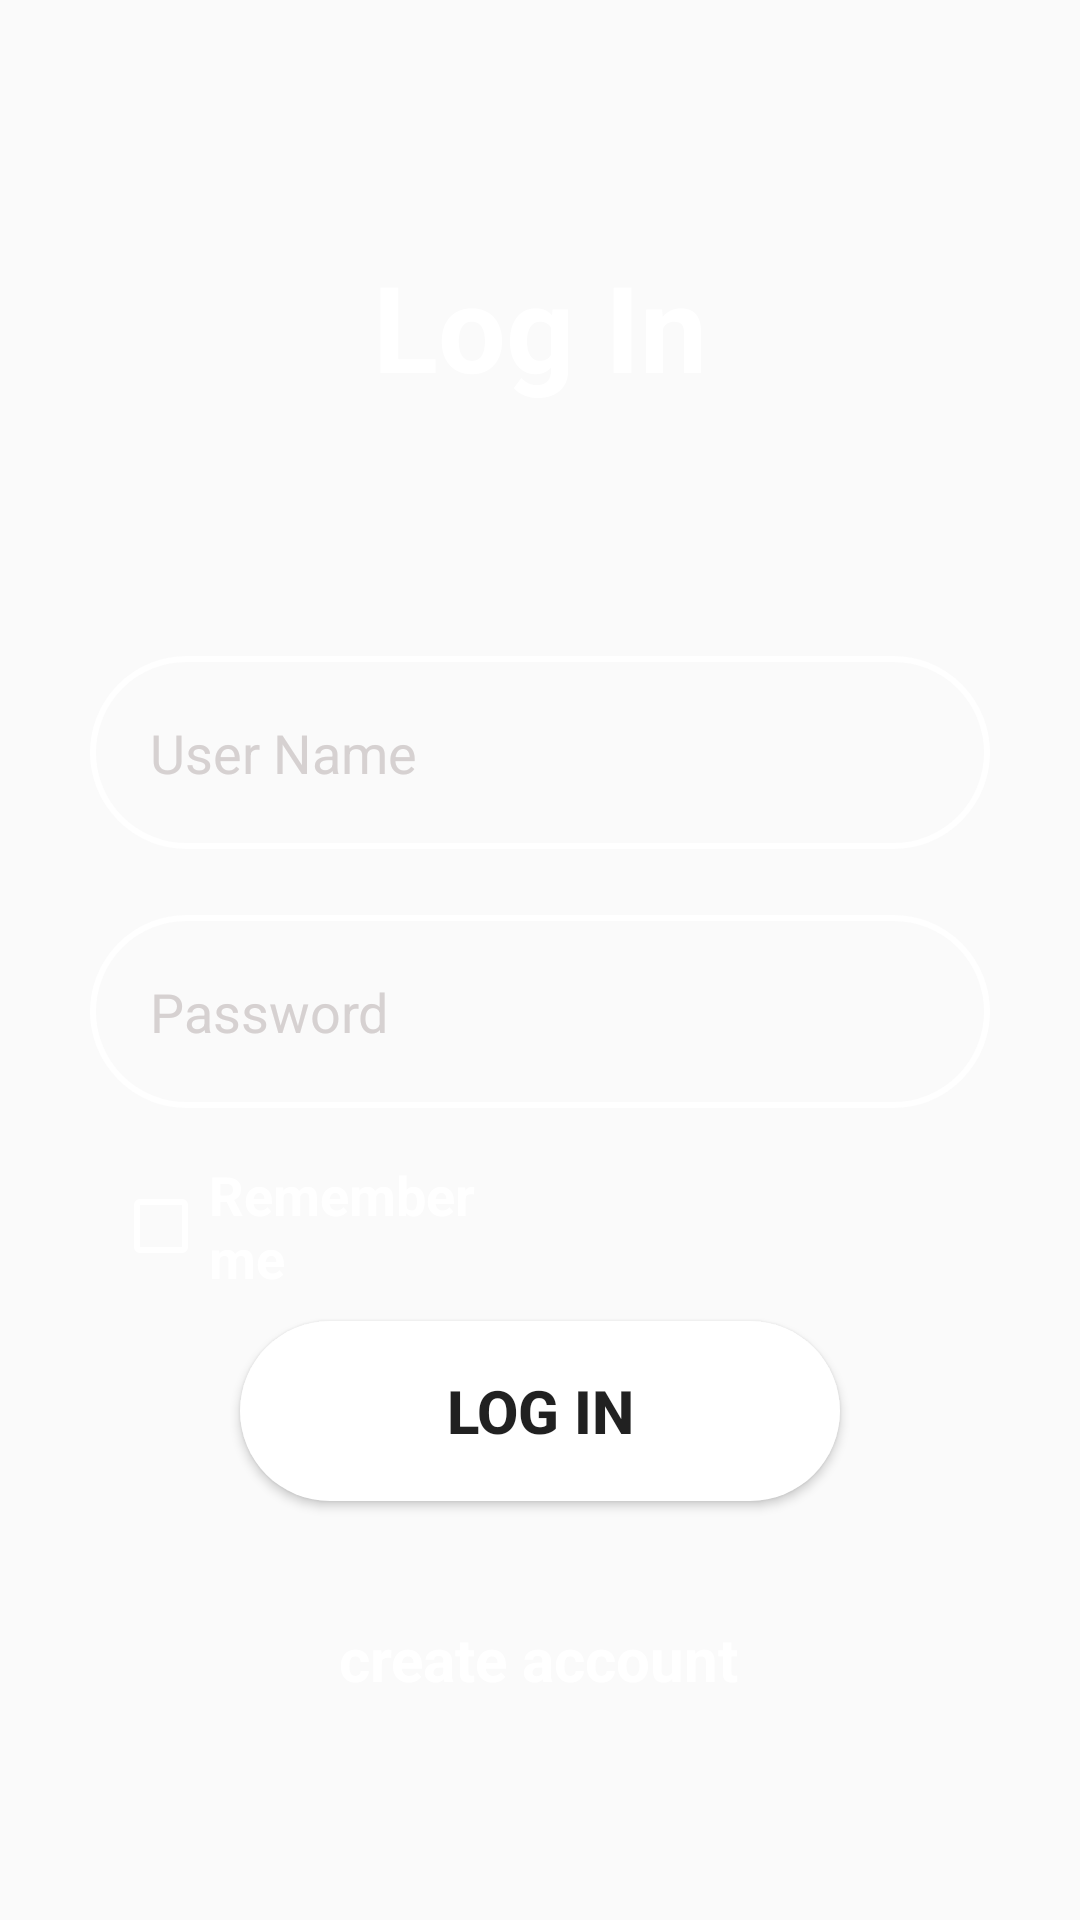

The Android layout XML behind this screen, and the referenced resources:
<!-- AndroidManifest.xml: application theme Theme.SecondAss -->
<!-- res/layout/activity_log_in.xml -->
<?xml version="1.0" encoding="utf-8"?>
<androidx.constraintlayout.widget.ConstraintLayout xmlns:android="http://schemas.android.com/apk/res/android"
    xmlns:app="http://schemas.android.com/apk/res-auto"
    xmlns:tools="http://schemas.android.com/tools"
    android:id="@+id/baselayout"
    android:layout_width="match_parent"
    android:layout_height="match_parent"
    android:background="@drawable/regback"
    tools:context=".logIn">


    <TextView
        android:id="@+id/textView"
        style="@style/TextStyle"
        android:layout_width="wrap_content"
        android:layout_height="wrap_content"
        android:text="Log In"
        app:layout_constraintBottom_toBottomOf="parent"
        app:layout_constraintEnd_toEndOf="parent"
        app:layout_constraintStart_toStartOf="parent"
        app:layout_constraintTop_toTopOf="parent"
        app:layout_constraintVertical_bias="0.13999999" />

    <EditText
        style="@style/StyleEditText"
        android:drawableLeft="@drawable/user"
        android:hint="Password"
        android:inputType="textPassword"
        app:layout_constraintBottom_toBottomOf="parent"
        app:layout_constraintEnd_toEndOf="parent"
        app:layout_constraintStart_toStartOf="parent"
        app:layout_constraintTop_toTopOf="parent"
        app:layout_constraintVertical_bias="0.53" />

    <EditText
        android:id="@+id/username"
        style="@style/StyleEditText"
        android:drawableLeft="@drawable/user"
        android:hint="User Name"
        android:inputType="text"
        app:layout_constraintBottom_toBottomOf="parent"
        app:layout_constraintEnd_toEndOf="parent"
        app:layout_constraintStart_toStartOf="parent"
        app:layout_constraintTop_toTopOf="parent"
        app:layout_constraintVertical_bias="0.38" />


    <Button
        android:id="@+id/button"
        android:layout_width="200dp"
        android:layout_height="60dp"
        android:onClick="bt_OnClick"
        android:text="Log In"
        app:layout_constraintBottom_toBottomOf="parent"
        app:layout_constraintEnd_toEndOf="parent"
        app:layout_constraintStart_toStartOf="parent"
        app:layout_constraintTop_toTopOf="parent"
        app:layout_constraintVertical_bias="0.759"
        style="@style/whitebtn" />

    <TextView
        android:id="@+id/createAcc"
        android:layout_width="wrap_content"
        android:layout_height="wrap_content"
        android:onClick="txt_OnClick"
        android:text="create account"
        android:textColor="@color/white"
        android:textSize="20sp"
        android:textStyle="bold"
        app:layout_constraintBottom_toBottomOf="parent"
        app:layout_constraintEnd_toEndOf="parent"
        app:layout_constraintHorizontal_bias="0.498"
        app:layout_constraintStart_toStartOf="parent"
        app:layout_constraintTop_toTopOf="parent"
        app:layout_constraintVertical_bias="0.88" />

    <CheckBox
        android:id="@+id/checkBox"
        android:layout_width="150dp"
        android:layout_height="50dp"
        android:buttonTint="@android:color/white"
        android:text="Remember me"
        android:textSize="18sp"
        android:textStyle="bold"
        android:textColor="@color/white"
        app:layout_constraintBottom_toBottomOf="parent"
        app:layout_constraintEnd_toEndOf="parent"
        app:layout_constraintHorizontal_bias="0.18"
        app:layout_constraintStart_toStartOf="parent"
        app:layout_constraintTop_toTopOf="parent"
        app:layout_constraintVertical_bias="0.65" />
</androidx.constraintlayout.widget.ConstraintLayout>
<!-- resources referenced by this layout -->
<resources>
  <style name="StyleEditText">
          <item name="android:layout_width">0dp</item>
          <item name="android:layout_height">wrap_content</item>
          <item name="android:layout_marginStart">30dp</item>
          <item name="android:layout_marginEnd">30dp</item>
          <item name="android:background">@drawable/shape</item>
          <item name="android:ems">10</item>
          <item name="android:paddingLeft">20dp</item>
          <item name="android:paddingTop">20dp</item>
          <item name="android:paddingRight">10dp</item>
          <item name="android:paddingBottom">20dp</item>
          <item name="android:textColor">@color/white</item>
          <item name="android:textColorHint">#D6D1D1</item>
      </style>
  <style name="TextStyle">
          <item name="android:textColor">"#FFFFFFFF"</item>
          <item name="android:textSize">40sp</item>
          <item name="android:textStyle">bold</item>
      </style>
  <style name="whitebtn">
          <item name="android:background">@drawable/button</item>
          <item name="android:textColorHighlight">@color/white</item>
          <item name="android:textColorLink">@color/white</item>
          <item name="android:textSize">20sp</item>
          <item name="android:textStyle">bold</item>
      </style>
  <style name="Theme.SecondAss" parent="Base.Theme.SecondAss" />
  <!-- drawable shape (drawable) -->
  <?xml version="1.0" encoding="utf-8"?>
  <shape xmlns:android="http://schemas.android.com/apk/res/android">
  <stroke android:color="@color/white" android:width="2dp"/>
      <corners android:radius="80dp"/>
  </shape>
  <!-- drawable button (drawable) -->
  <?xml version="1.0" encoding="utf-8"?>
  <ripple xmlns:android="http://schemas.android.com/apk/res/android"
      android:color="#1f7a8c">
      <item>
          <shape>
              <solid android:color="#FFFFFF" /> 
              <corners android:radius="100dp" /> 
          </shape>
      </item>
  
  </ripple>
  <style name="Base.Theme.SecondAss" parent="Theme.AppCompat.Light.NoActionBar">
          
          
      </style>
  <!-- not gathered from this repository: default colours our renderer supplied (Android Studio template values) -->
  <color name="white">#FFFFFFFF</color>
</resources>
